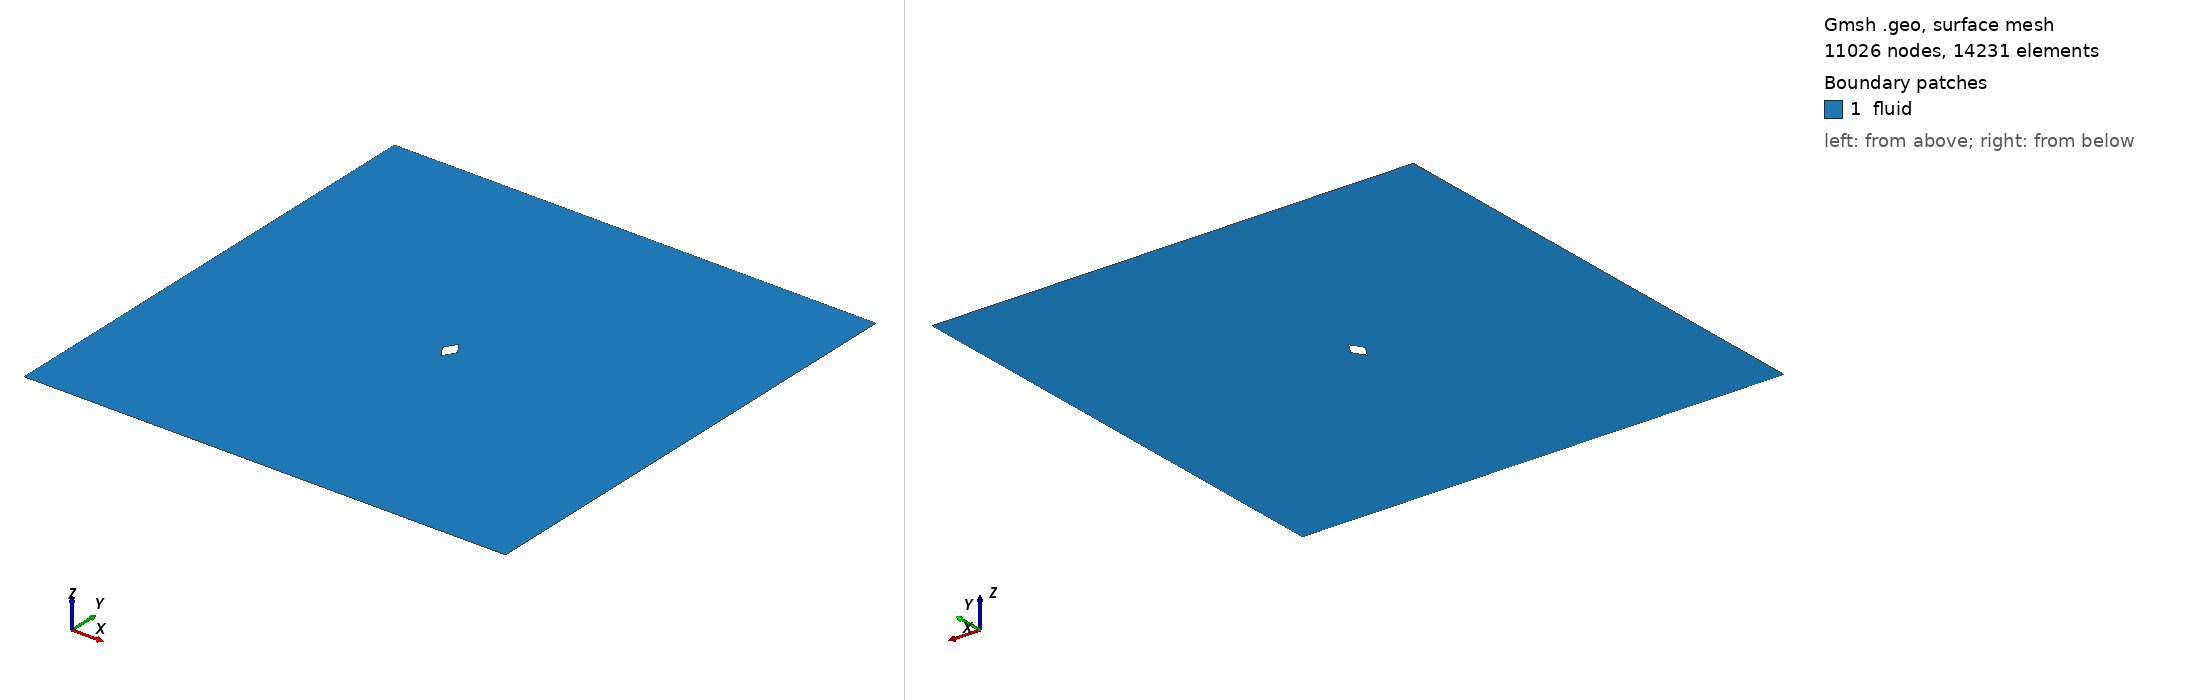

Gmsh geometry script, surface-meshed: 11026 nodes, 14231 surface elements. Boundary patches (legend numbers): 1 fluid. Left view from above one corner, right view from below the opposite corner. Legend entries are the model's physical surfaces. The drawing asked Gmsh for element sizes between 1% and 20% of the model's largest extent; the script's own settings can give other sizes.

=== diamond_ar_0p625.geo (drawn) ===
element_scale = 3;
// Gmsh project created on Mon Feb 22 15:28:21 2021

// ********************  control  ********************
// Dimensions
diamond_thickness = 0.5;
diamond_length = 5/16;
outer_cir_rad = 1.5;
xmax = 10;
xmin = -10;
ymax = 10;
ymin = -10;
zmax = 1;

// Circle Mesh Controls
Nc = 20*element_scale;
Rc = 1;

// Y-direction Mesh Controls
Ny_outer = 8*element_scale;
Ry_outer = 1;

Ny_inner = 12*element_scale;

// X-direction Mesh Controls
Nx_outer_right = 26*element_scale;
Nx_outer_left = 3*element_scale;

Nx_inner = 4*element_scale;

// Z-direction Mesh Controls
Nz = 1;
// ********************************************************

// ********************  points  ********************
// Outer bounds
Point(1) = {xmin, ymax, 0, 1.0};
Point(2) = {xmax, ymax, 0, 1.0};
Point(3) = {xmax, ymin, 0, 1.0};
Point(4) = {xmin, ymin, 0, 1.0};

// Outer cicular points
Point(5) = {outer_cir_rad, outer_cir_rad, 0, 1.0};
Point(6) = {-outer_cir_rad, outer_cir_rad, 0, 1.0};
Point(7) = {outer_cir_rad, -outer_cir_rad, 0, 1.0};
Point(8) = {-outer_cir_rad, -outer_cir_rad, 0, 1.0};

// Intermediate outer bounds
Point(9) = {xmin, outer_cir_rad, 0, 1.0};
Point(10) = {xmin, -outer_cir_rad, 0, 1.0};
Point(11) = {-outer_cir_rad, ymin, 0, 1.0};
Point(12) = {-outer_cir_rad, ymax, 0, 1.0};
Point(13) = {outer_cir_rad, ymax, 0, 1.0};
Point(14) = {outer_cir_rad, ymin, 0, 1.0};
Point(15) = {xmax, outer_cir_rad, 0, 1.0};
Point(16) = {xmax, -outer_cir_rad, 0, 1.0};

// Midpoint
Point(17) = {0, 0, 0, 1.0};

//  Inner points
Point(18) = {diamond_length, 0, 0, 1.0};
Point(19) = {-diamond_length, 0, 0, 1.0};
Point(20) = {0, diamond_thickness, 0, 1.0};
Point(21) = {0, -diamond_thickness, 0, 1.0};
// ********************************************************

// ********************  lines  ********************
// // Bounding box
Line(1) = {1, 9};
Line(2) = {9, 10};
Line(3) = {10, 4};
Line(4) = {4, 11};
Line(5) = {11, 14};
Line(6) = {14, 3};
Line(7) = {3, 16};
Line(8) = {16, 15};
Line(9) = {15, 2};
Line(10) = {2, 13};
Line(11) = {13, 12};
Line(12) = {12, 1};

// Cross lines
Line(13) = {9, 6};
Line(14) = {10, 8};
Line(15) = {11, 8};
Line(16) = {14, 7};
Line(17) = {16, 7};
Line(18) = {15, 5};
Line(19) = {13, 5};
Line(20) = {12, 6};

// Outer circle
Circle(21) = {6, 17, 8};
Circle(22) = {8, 17, 7};
Circle(23) = {7, 17, 5};
Circle(24) = {5, 17, 6};

// Inner lines
Line(25) = {20, 19};
Line(26) = {19, 21};
Line(27) = {21, 18};
Line(28) = {18, 20};
// ********************************************************

// ********************  Surfaces  ********************
// Outer domain
Curve Loop(1) = {1, 13, -20, 12};
Plane Surface(1) = {1};
Curve Loop(2) = {11, 20, -24, -19};
Plane Surface(2) = {2};
Curve Loop(3) = {10, 19, -18, 9};
Plane Surface(3) = {3};
Curve Loop(4) = {8, 18, -23, -17};
Plane Surface(4) = {4};
Curve Loop(5) = {7, 17, -16, 6};
Plane Surface(5) = {5};
Curve Loop(6) = {5, 16, -22, -15};
Plane Surface(6) = {6};
Curve Loop(7) = {4, 15, -14, 3};
Plane Surface(7) = {7};
Curve Loop(8) = {2, 14, -21, -13};
Plane Surface(8) = {8};

// Inner domain
Curve Loop(9) = {24, 21, 22, 23};
Curve Loop(10) = {25, 26, 27, 28};
Plane Surface(9) = {9, 10};
// ********************************************************

// ********************  Recombine  ********************
Recombine Surface {1, 2, 3, 4, 5, 6, 7, 8};
// ********************************************************

// // ********************  Setting mesh points  ********************
// Outer domain
Transfinite Curve {1, 20, 19, 9} = Ny_outer Using Progression 1;
Transfinite Curve {3, 15, 16, 7} = Ny_outer Using Progression 1;

Transfinite Curve {12, 13, 14, 4} = Nx_outer_left Using Progression 1;
Transfinite Curve {10, 18, 17, 6} = Nx_outer_right Using Progression 1;

// Cross domain
Transfinite Curve {2, 21} = Ny_inner*0.5 Using Progression 1;
Transfinite Curve {8, 23} = Ny_inner Using Progression 1;

Transfinite Curve {11, 24} = Nx_inner Using Progression 1;
Transfinite Curve {5, 22} = Nx_inner Using Progression 1;

// Inner domain
Transfinite Curve {25} = Nc Using Progression 1;
Transfinite Curve {28} = Nc Using Progression 1;
Transfinite Curve {27} = Nc Using Progression 1;
Transfinite Curve {26} = Nc Using Progression 1;
// ********************************************************

// ********************  Mesh surfaces  ********************
Transfinite Surface {1};
Transfinite Surface {2};
Transfinite Surface {3};
Transfinite Surface {4};
Transfinite Surface {5};
Transfinite Surface {6};
Transfinite Surface {7};
Transfinite Surface {8};
// ********************************************************

// ********************  Make 3D  ********************
Physical Curve("in") = {1, 2, 3};
Physical Curve("out") = {9, 8, 7};
Physical Curve("topbottom") = {4, 5, 6, 12, 11, 10};
Physical Curve("obstacle") = {28, 27, 26, 25};
Physical Surface("fluid") = {1, 2, 3, 4, 9, 5, 6, 7, 8};
